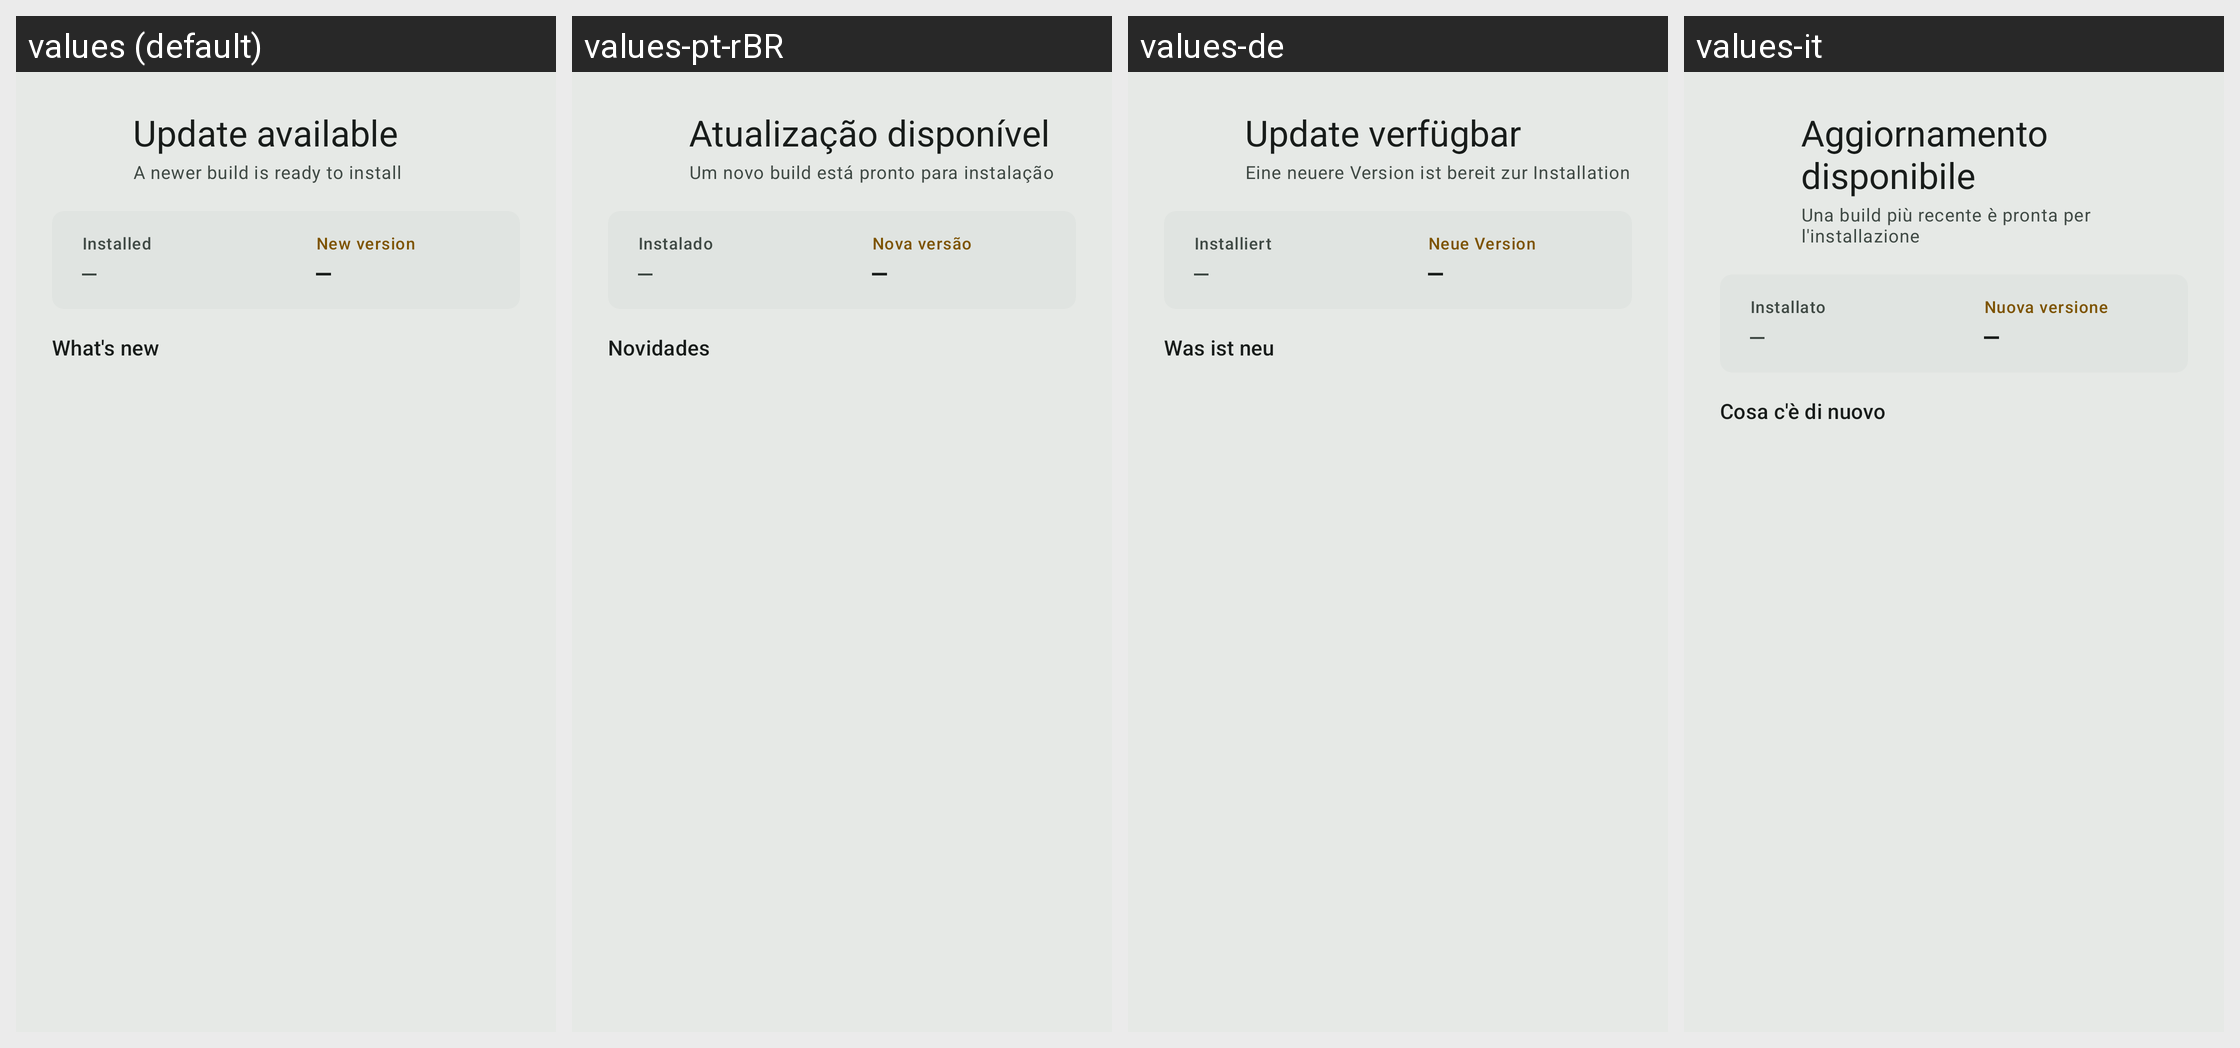

Strings drawn on this Android screen and how each of the app's shown locales translates them:
Android screen res/layout/dialog_update_available.xml rendered under 4 locales, left to right: values (default), values-pt-rBR, values-de, values-it. Device: Nexus 5 (rendered at 1080×1920; each locale shown at half size, 540×960, under a caption strip naming it); theme Theme.Wheelstop.M3.
Other locales in the repository, not shown: values-af, values-ar, values-ca, values-cs, values-da, values-el, values-en, values-es, values-fi, values-fr, values-he, values-hi, values-hu, values-ja, values-ko, values-nb, values-nl, values-no, values-pl, values-pt, values-ro, values-ru, values-sr, values-sv, values-th, values-tr, values-uk, values-vi, values-zh-rCN, values-zh-rTW.
Strings drawn on this screen, with the default value and each locale's value (text and hints the layout hard-codes, and strings that could not be matched under every locale, appear in the picture but are not listed):

update_dialog_available_title
  values: Update available
  values-pt-rBR: Atualização disponível
  values-de: Update verfügbar
  values-it: Aggiornamento disponibile

update_dialog_current_label
  values: Installed
  values-pt-rBR: Instalado
  values-de: Installiert
  values-it: Installato

placeholder_dash
  values: —
  values-pt-rBR: —
  values-de: —
  values-it: —

update_dialog_new_label
  values: New version
  values-pt-rBR: Nova versão
  values-de: Neue Version
  values-it: Nuova versione

update_dialog_whats_new
  values: What's new
  values-pt-rBR: Novidades
  values-de: Was ist neu
  values-it: Cosa c'è di nuovo
